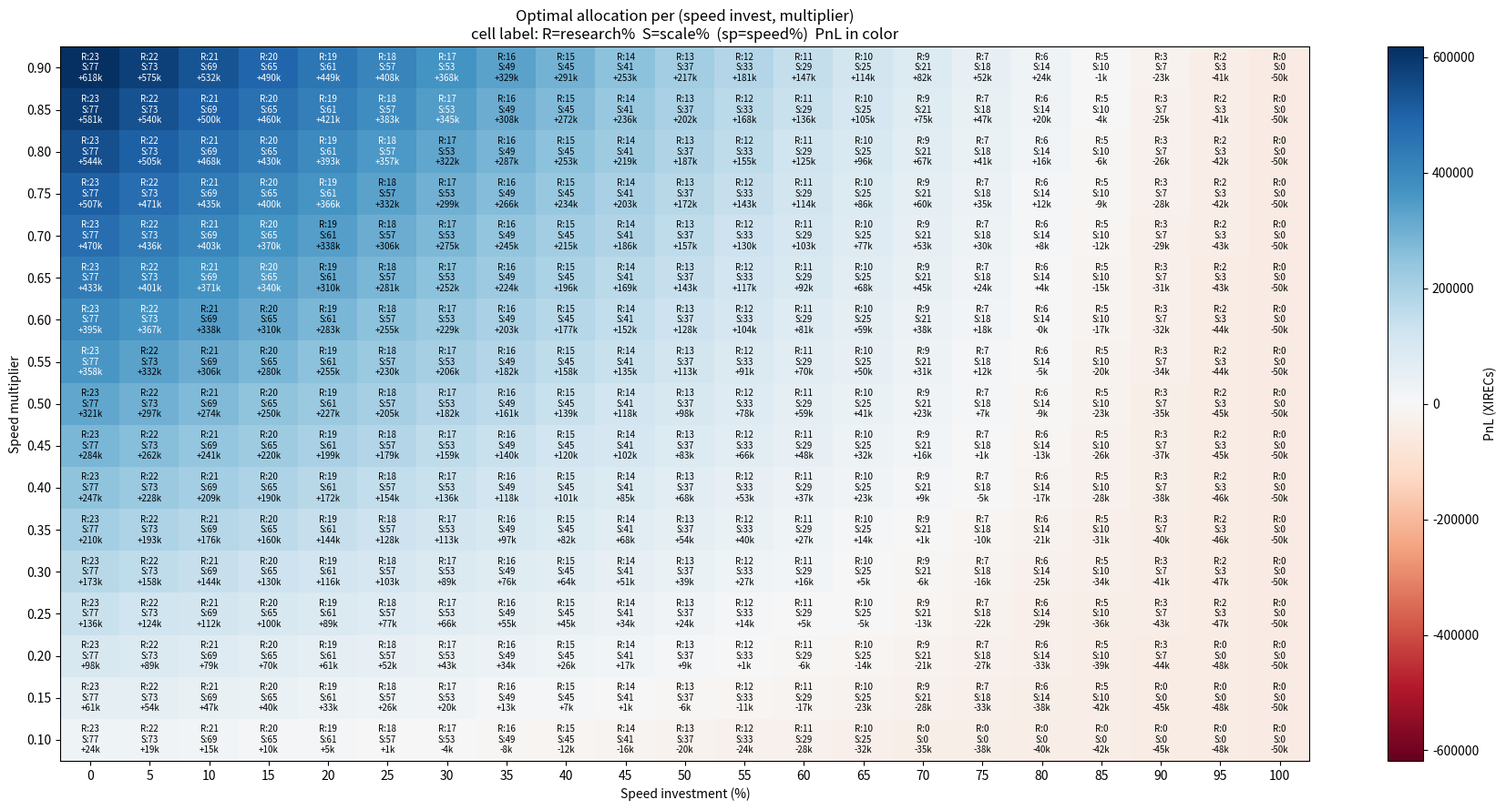

Write Python code to recreate this figure. (Note: this script raises an exception after producing the figure.)
import math

import matplotlib.pyplot as plt
import numpy as np
from scipy.special import lambertw

BUDGET = 50_000
COST_PER_PCT = BUDGET / 100
C = 14_000 / math.log(101)


def optimal_research_scale(sp, m):
    B = 100 - sp
    if B <= 0:
        return 0.0, 0.0
    r = (B + 1) / float(lambertw(math.e * (B + 1)).real) - 1
    s = B - r
    if m * C * s * math.log(1 + r) <= 500 * B:
        return 0.0, 0.0
    return float(r), float(s)


def pnl(r, s, sp, m):
    return C * m * s * math.log(1 + r) - COST_PER_PCT * (r + s + sp)


speeds = np.arange(0, 101, 5)
multipliers = np.round(np.arange(0.10, 0.9001, 0.05), 2)

Z = np.zeros((len(multipliers), len(speeds)))
R_opt = np.zeros_like(Z)
S_opt = np.zeros_like(Z)

for i, m in enumerate(multipliers):
    for j, sp in enumerate(speeds):
        r, s = optimal_research_scale(int(sp), float(m))
        Z[i, j] = pnl(r, s, sp, m)
        R_opt[i, j] = r
        S_opt[i, j] = s

vmax = np.abs(Z).max()
fig, ax = plt.subplots(figsize=(18, 9))
im = ax.imshow(
    Z,
    aspect="auto",
    origin="lower",
    cmap="RdBu",
    vmin=-vmax, vmax=vmax,
)

ax.set_xticks(range(len(speeds)))
ax.set_xticklabels(speeds)
ax.set_yticks(range(len(multipliers)))
ax.set_yticklabels([f"{m:.2f}" for m in multipliers])
ax.set_xlabel("Speed investment (%)")
ax.set_ylabel("Speed multiplier")
ax.set_title("Optimal allocation per (speed invest, multiplier)\n"
             "cell label: R=research%  S=scale%  (sp=speed%)  PnL in color")

for i in range(len(multipliers)):
    for j in range(len(speeds)):
        r, s, p = R_opt[i, j], S_opt[i, j], Z[i, j]
        color = "white" if abs(p) > 0.55 * vmax else "black"
        ax.text(
            j, i,
            f"R:{r:.0f}\nS:{s:.0f}\n{p/1000:+.0f}k",
            ha="center", va="center", fontsize=7, color=color,
        )

cbar = fig.colorbar(im, ax=ax)
cbar.set_label("PnL (XIRECs)")

out = "/home/utkarsh/Documents/codebase/IMCProsperity_2026/IMCProsperity/manual/invest_expand_heatmap_annot.png"
fig.tight_layout()
fig.savefig(out, dpi=130)
print(f"Saved: {out}")
plt.show()
